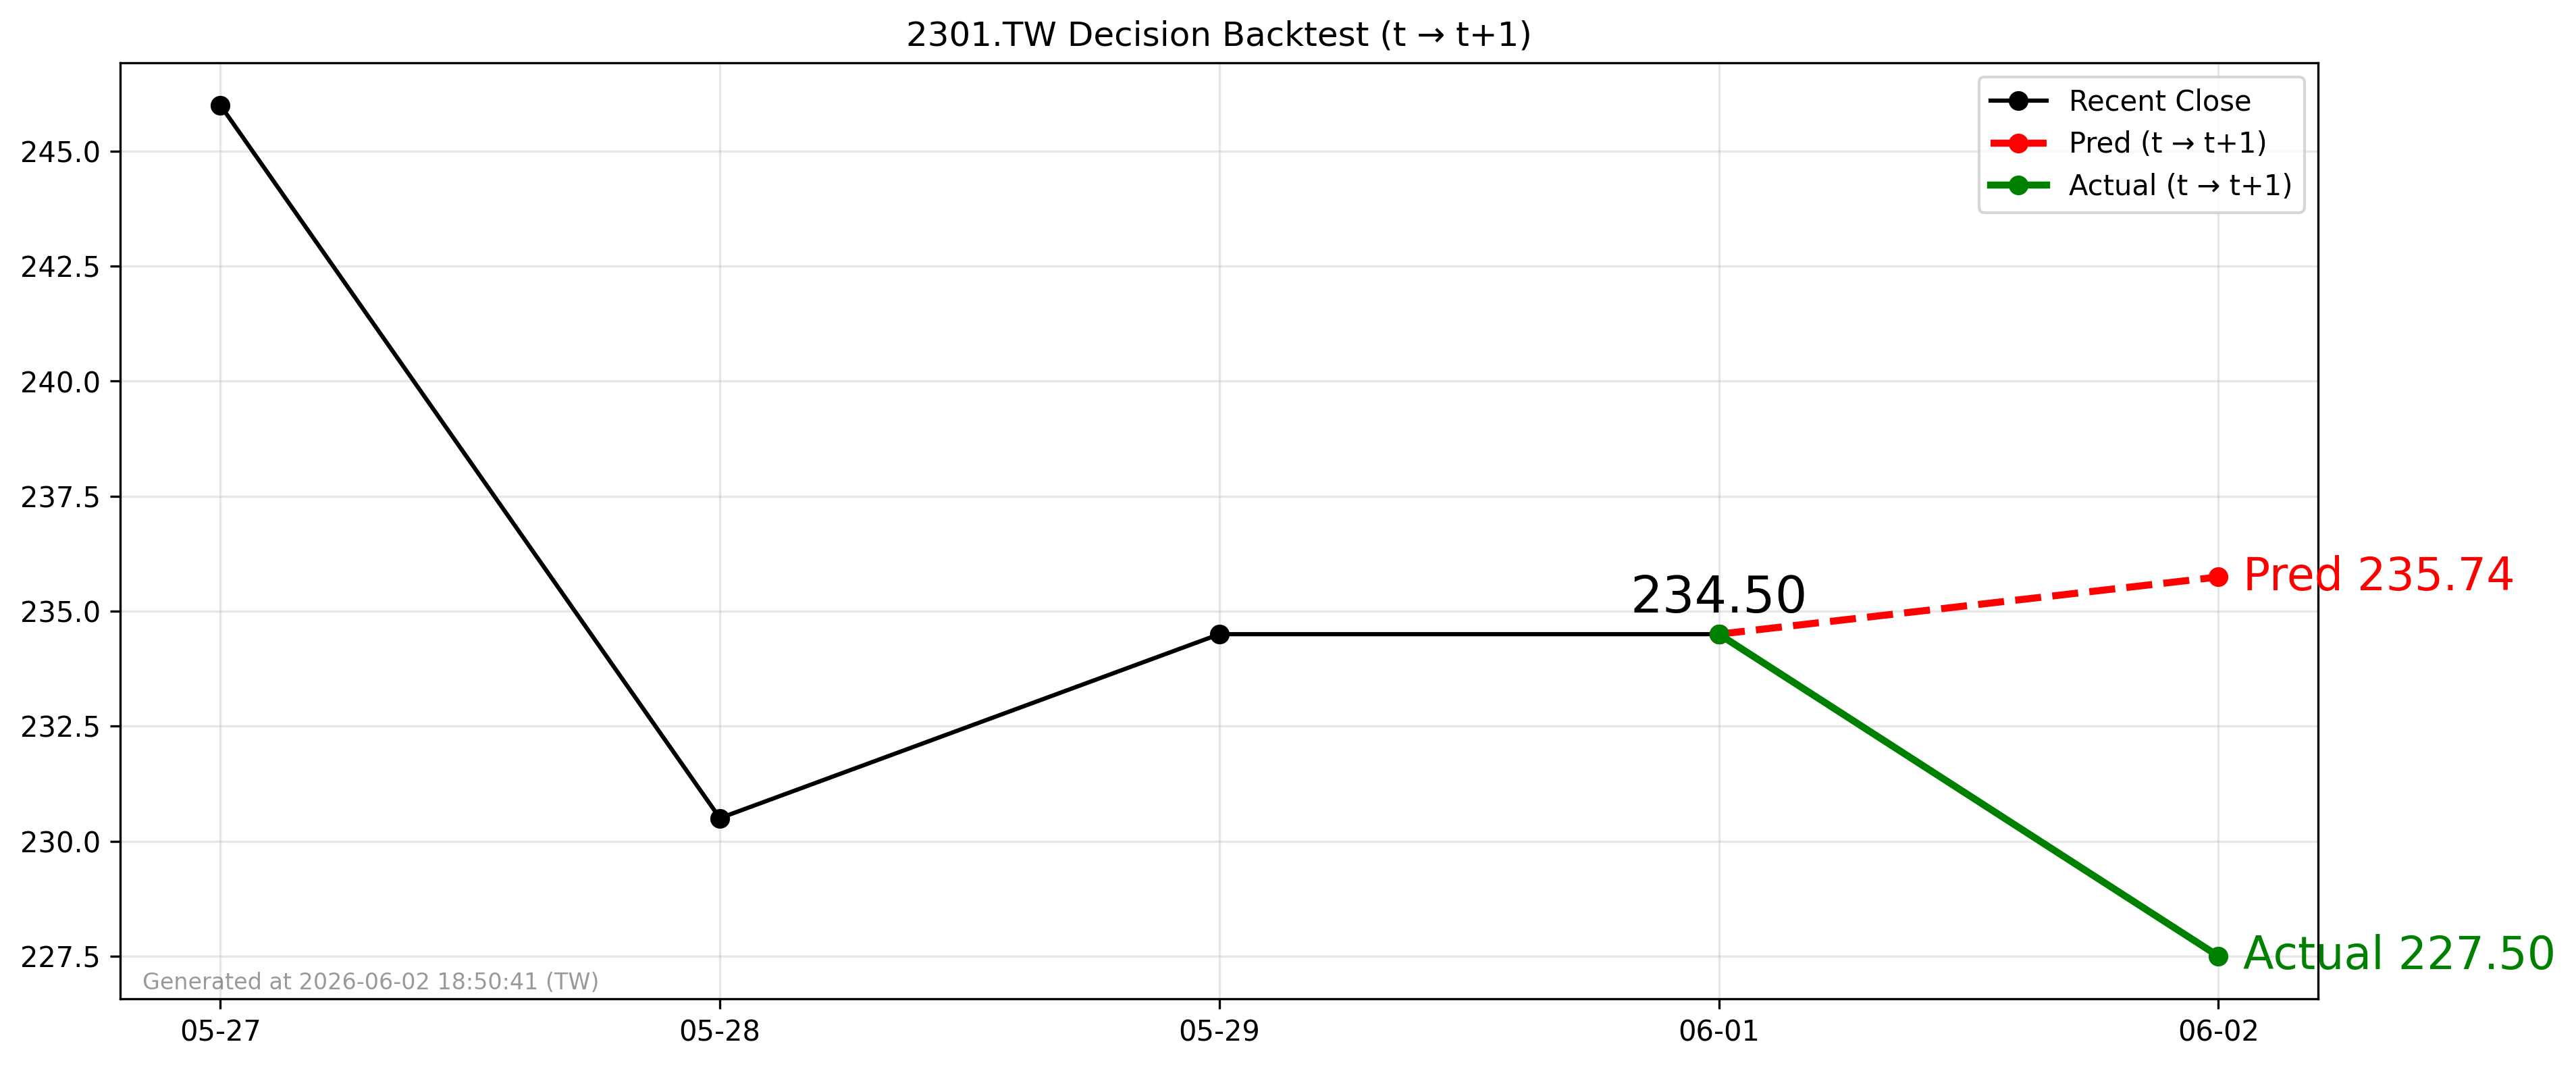

Values plotted in this chart, from the file beside it:
forecast_date, decision_day, close_t, pred_t1, actual_t1, direction_pred, direction_actual
2026-06-01, 2026-06-01, 234.5, 235.7, 227.5, 1, -1
